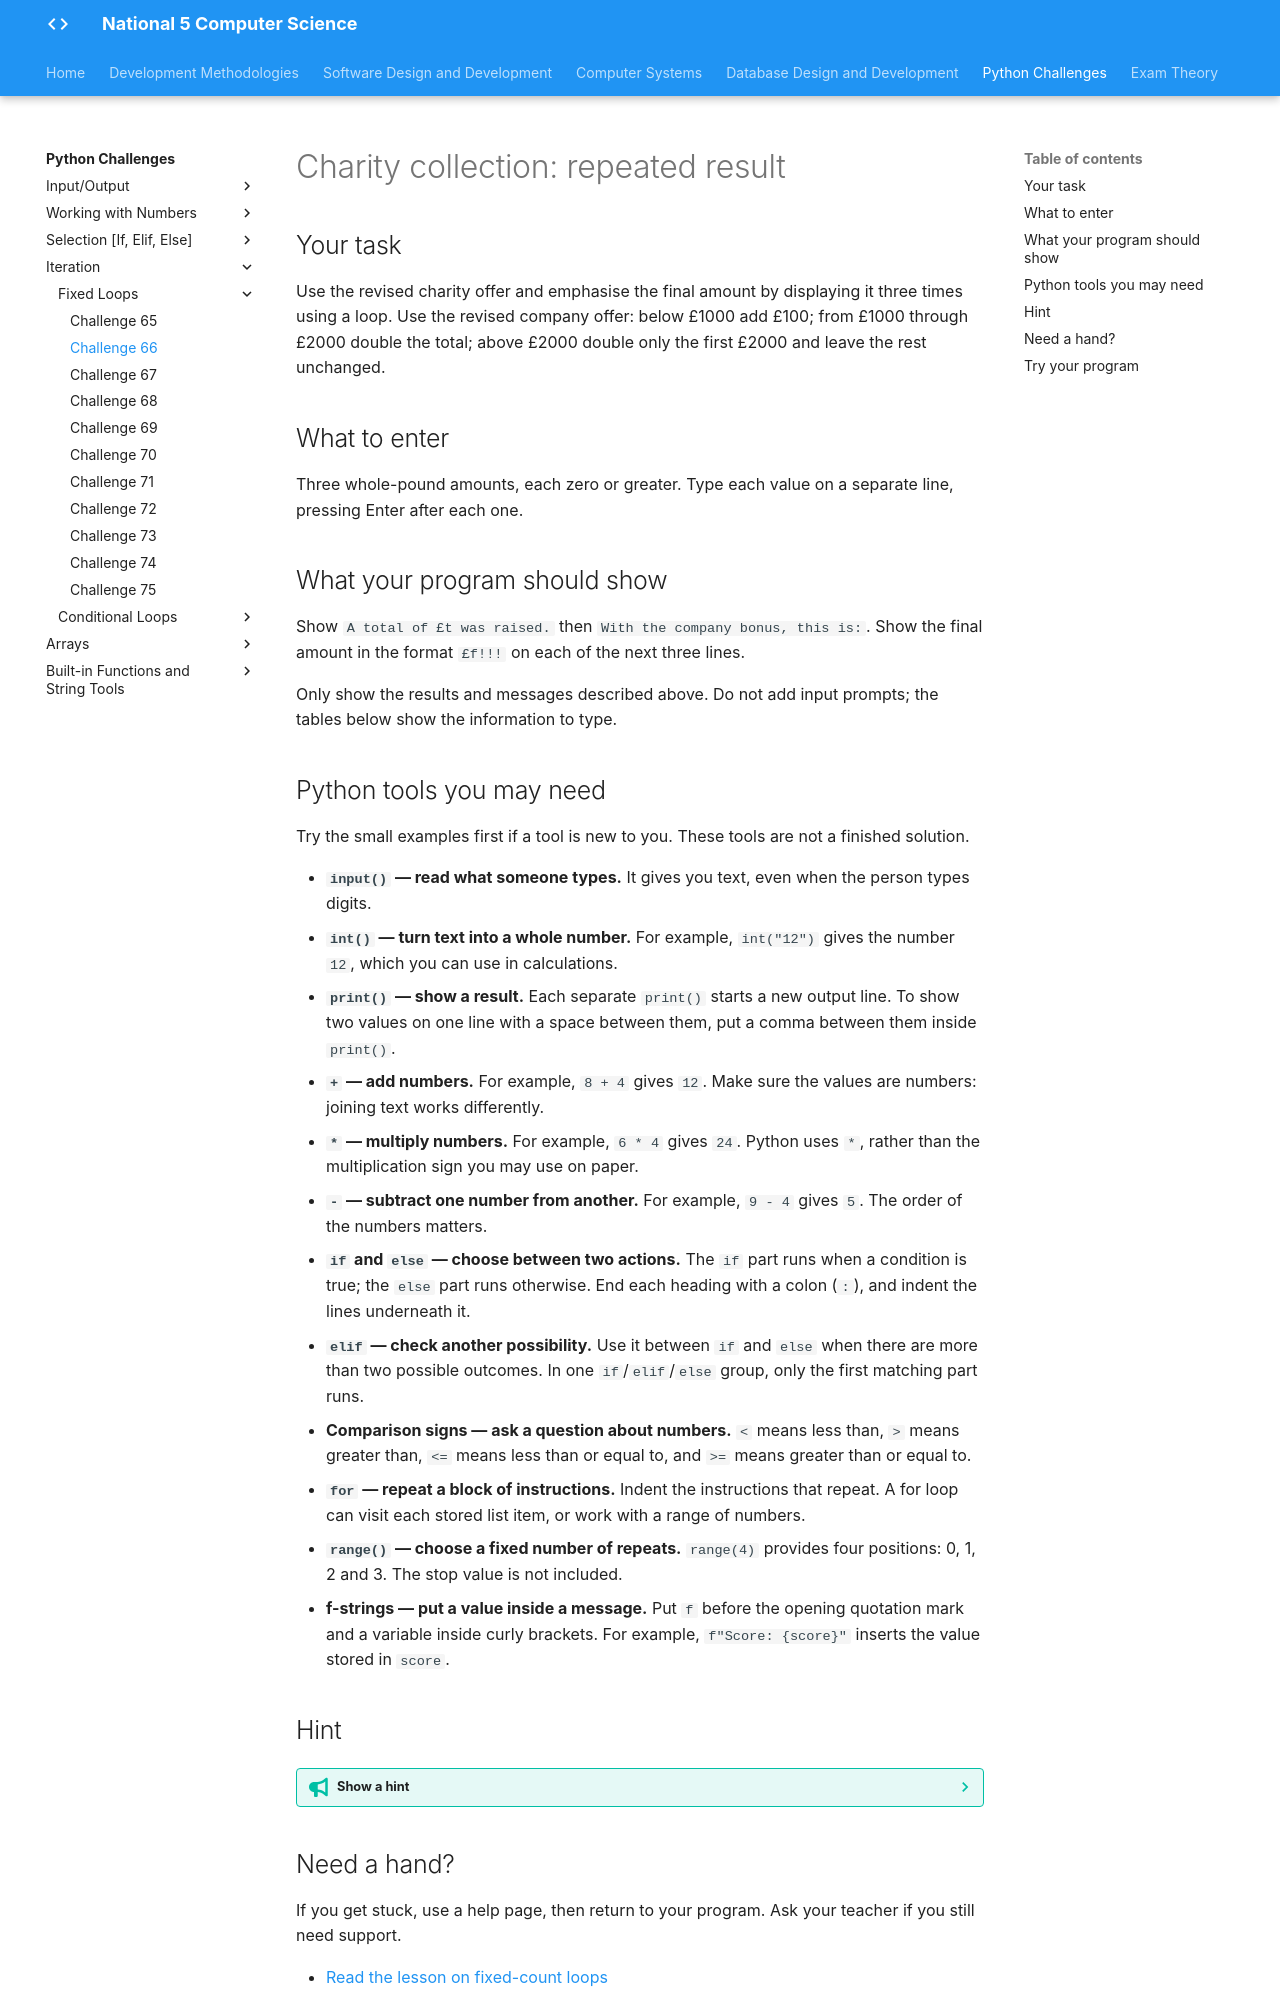

repository: Mr-Wood-CS/LN-National-5 · page: python-challenges/tasks/Challenge 66/index.html · generator: mkdocs

# Charity collection: repeated result

## Your task

Use the revised charity offer and emphasise the final amount by displaying it three times using a loop. Use the revised company offer: below £1000 add £100; from £1000 through £2000 double the total; above £2000 double only the first £2000 and leave the rest unchanged.

## What to enter

Three whole-pound amounts, each zero or greater. Type each value on a separate line, pressing Enter after each one.

## What your program should show

Show `A total of £t was raised.` then `With the company bonus, this is:`. Show the final amount in the format `£f!!!` on each of the next three lines.

Only show the results and messages described above. Do not add input prompts; the tables below show the information to type.

## Python tools you may need

Try the small examples first if a tool is new to you. These tools are not a finished solution.

- **`input()` — read what someone types.** It gives you text, even when the person types digits.
- **`int()` — turn text into a whole number.** For example, `int("12")` gives the number `12`, which you can use in calculations.
- **`print()` — show a result.** Each separate `print()` starts a new output line. To show two values on one line with a space between them, put a comma between them inside `print()`.
- **`+` — add numbers.** For example, `8 + 4` gives `12`. Make sure the values are numbers: joining text works differently.
- **`*` — multiply numbers.** For example, `6 * 4` gives `24`. Python uses `*`, rather than the multiplication sign you may use on paper.
- **`-` — subtract one number from another.** For example, `9 - 4` gives `5`. The order of the numbers matters.
- **`if` and `else` — choose between two actions.** The `if` part runs when a condition is true; the `else` part runs otherwise. End each heading with a colon (`:`), and indent the lines underneath it.
- **`elif` — check another possibility.** Use it between `if` and `else` when there are more than two possible outcomes. In one `if`/`elif`/`else` group, only the first matching part runs.
- **Comparison signs — ask a question about numbers.** `<` means less than, `>` means greater than, `<=` means less than or equal to, and `>=` means greater than or equal to.
- **`for` — repeat a block of instructions.** Indent the instructions that repeat. A for loop can visit each stored list item, or work with a range of numbers.
- **`range()` — choose a fixed number of repeats.** `range(4)` provides four positions: 0, 1, 2 and 3. The stop value is not included.
- **f-strings — put a value inside a message.** Put `f` before the opening quotation mark and a variable inside curly brackets. For example, `f"Score: {score}"` inserts the value stored in `score`.

## Hint

??? tip "Show a hint"

    Calculate the final amount once. The loop should repeat the display, rather than repeatedly adding the company bonus.

## Need a hand?

If you get stuck, use a help page, then return to your program. Ask your teacher if you still need support.

- [Read the lesson on fixed-count loops](https://snakify.org/lessons/for_loop_range/)
- [Work through the lesson one small step at a time](https://snakify.org/lessons/for_loop_range/steps/1/)
